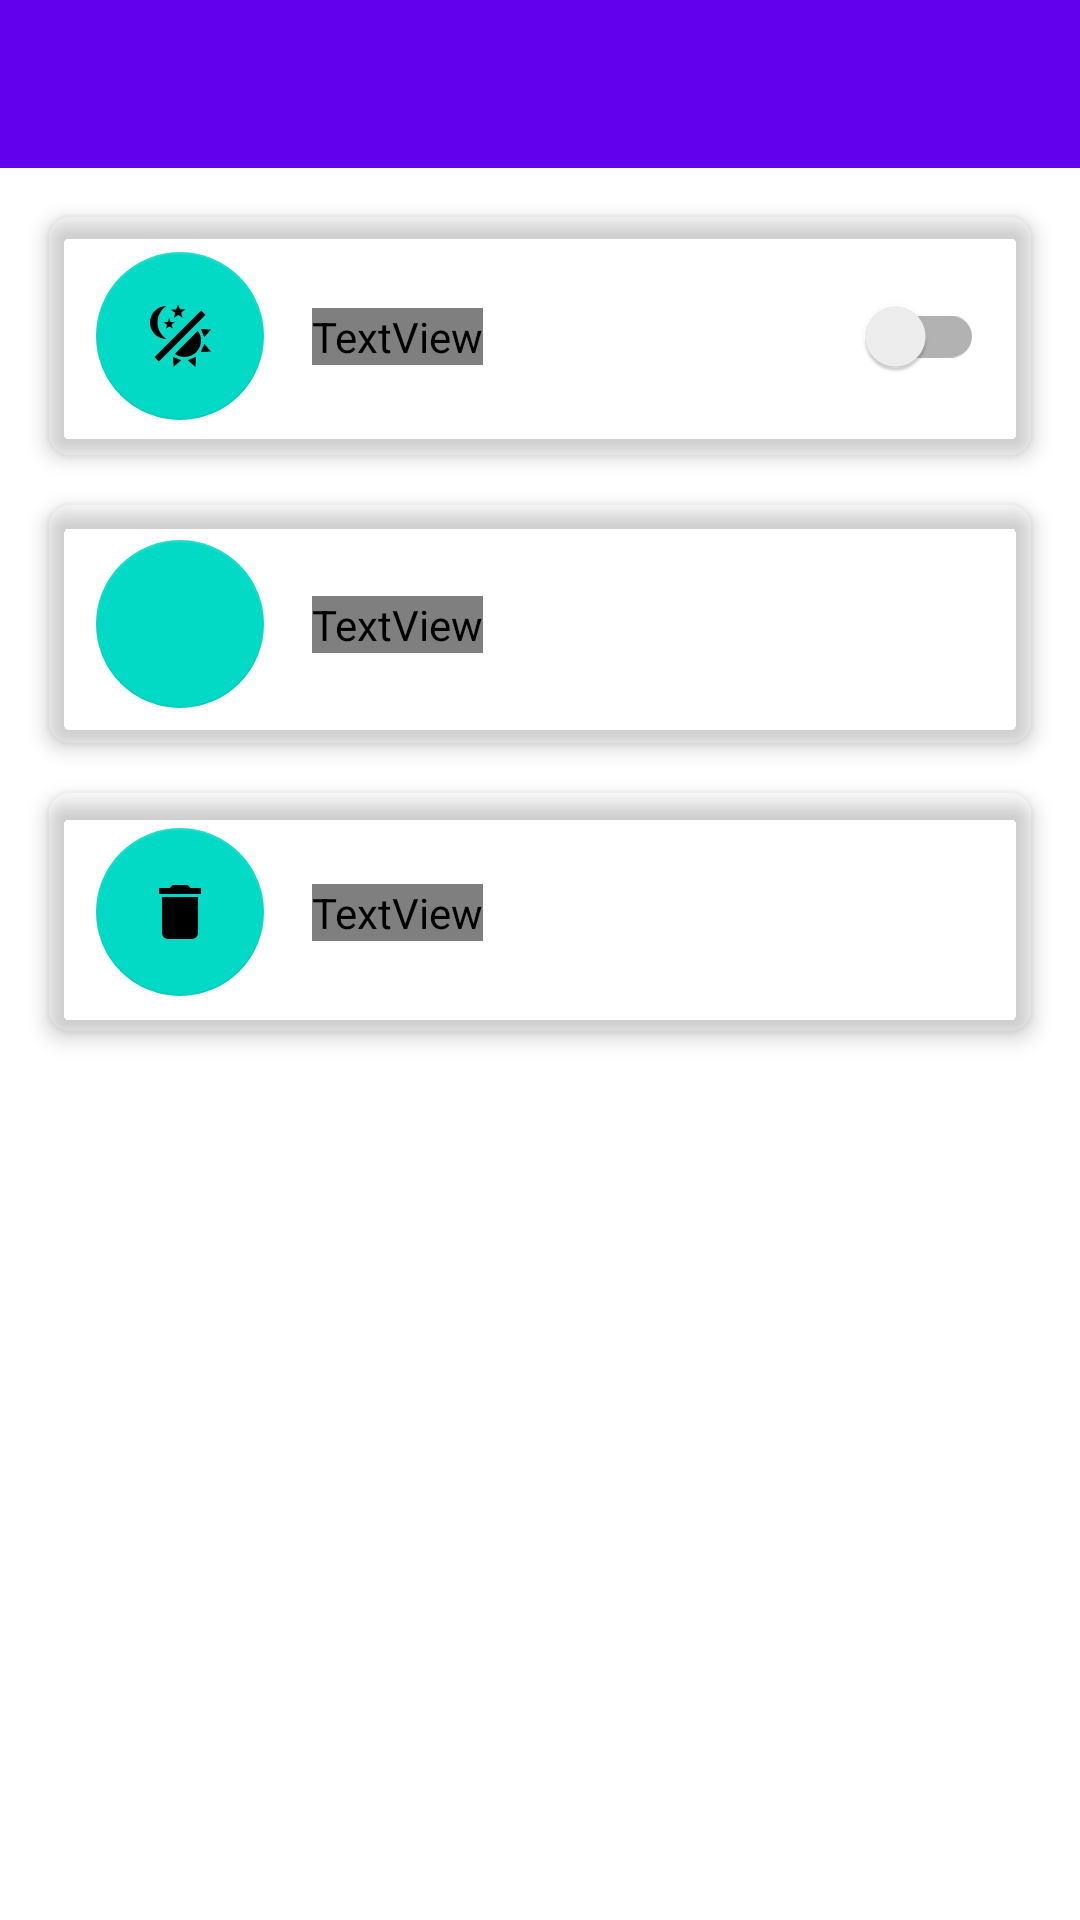

Write the Android layout XML for this screen, with the resource values it uses.
<!-- AndroidManifest.xml: fallback theme Theme.MaterialComponents.DayNight.NoActionBar -->
<!-- res/layout/activity_settings.xml -->
<?xml version="1.0" encoding="utf-8"?>
<androidx.appcompat.widget.LinearLayoutCompat
    xmlns:android="http://schemas.android.com/apk/res/android"
    xmlns:app="http://schemas.android.com/apk/res-auto"
    xmlns:tools="http://schemas.android.com/tools"
    android:layout_width="match_parent"
    android:layout_height="match_parent"
    android:orientation="vertical"
    android:background="?attr/background_color"
    tools:context=".activity.SettingsActivity">

    <com.google.android.material.appbar.AppBarLayout
        android:layout_width="match_parent"
        android:layout_height="wrap_content">

        <androidx.appcompat.widget.Toolbar
            android:id="@+id/toolbar"
            android:layout_width="match_parent"
            android:layout_height="?attr/actionBarSize"
            android:theme="@style/ToolbarTheme"
            app:titleTextColor="?attr/colorOnPrimary" />

    </com.google.android.material.appbar.AppBarLayout>

    <androidx.cardview.widget.CardView
        android:layout_width="match_parent"
        android:layout_height="wrap_content"
        android:layout_marginHorizontal="16dp"
        android:layout_marginTop="16dp"
        app:cardBackgroundColor="?attr/card_background_color"
        app:cardCornerRadius="8dp"
        app:cardElevation="4dp">

        <androidx.constraintlayout.widget.ConstraintLayout
            android:layout_width="match_parent"
            android:layout_height="80dp">

            <com.google.android.material.floatingactionbutton.FloatingActionButton
                android:id="@+id/icon_light_dark"
                android:layout_width="wrap_content"
                android:layout_height="wrap_content"
                android:layout_marginStart="16dp"
                android:layout_marginLeft="16dp"
                app:layout_constraintBottom_toBottomOf="parent"
                app:layout_constraintStart_toStartOf="parent"
                app:layout_constraintTop_toTopOf="parent"
                app:srcCompat="@drawable/icon_theme_light_dark"
                android:clickable="false"
                app:elevation="0dp"
                tools:ignore="ContentDescription" />

            <TextView
                android:layout_width="wrap_content"
                android:layout_height="wrap_content"
                android:layout_marginStart="16dp"
                android:layout_marginLeft="16dp"
                android:text="@string/dark_mode"
                android:textColor="?attr/text_color"
                app:layout_constraintBottom_toBottomOf="parent"
                app:layout_constraintStart_toEndOf="@+id/icon_light_dark"
                app:layout_constraintTop_toTopOf="parent"
                app:layout_goneMarginLeft="16dp" />

            <androidx.appcompat.widget.SwitchCompat
                android:id="@+id/switch_compat_dark_mode"
                android:layout_width="wrap_content"
                android:layout_height="wrap_content"
                app:layout_constraintBottom_toBottomOf="parent"
                app:layout_constraintEnd_toEndOf="parent"
                app:layout_constraintTop_toTopOf="parent"
                android:layout_marginEnd="16dp"
                android:layout_marginRight="16dp"/>


        </androidx.constraintlayout.widget.ConstraintLayout>

    </androidx.cardview.widget.CardView>

    <androidx.cardview.widget.CardView
        android:id="@+id/card_change_theme"
        android:layout_width="match_parent"
        android:layout_height="wrap_content"
        android:layout_marginHorizontal="16dp"
        android:layout_marginTop="16dp"
        app:cardBackgroundColor="?attr/card_background_color"
        app:cardCornerRadius="8dp"
        app:cardElevation="4dp">

        <androidx.constraintlayout.widget.ConstraintLayout
            android:layout_width="match_parent"
            android:layout_height="80dp">

            <com.google.android.material.floatingactionbutton.FloatingActionButton
                android:id="@+id/icon_change_theme"
                android:layout_width="wrap_content"
                android:layout_height="wrap_content"
                android:layout_marginStart="16dp"
                android:layout_marginLeft="16dp"
                app:layout_constraintBottom_toBottomOf="parent"
                app:layout_constraintStart_toStartOf="parent"
                app:layout_constraintTop_toTopOf="parent"
                app:srcCompat="@drawable/icon_palette"
                android:clickable="false"
                app:elevation="0dp"/>

            <TextView
                android:layout_width="wrap_content"
                android:layout_height="wrap_content"
                android:layout_marginStart="16dp"
                android:layout_marginLeft="16dp"
                android:text="@string/change_theme"
                android:textColor="?attr/text_color"
                app:layout_constraintBottom_toBottomOf="parent"
                app:layout_constraintStart_toEndOf="@+id/icon_change_theme"
                app:layout_constraintTop_toTopOf="parent"
                app:layout_goneMarginLeft="16dp" />


        </androidx.constraintlayout.widget.ConstraintLayout>

    </androidx.cardview.widget.CardView>

    <androidx.cardview.widget.CardView
        android:id="@+id/card_delete_search_history"
        android:layout_width="match_parent"
        android:layout_height="wrap_content"
        android:layout_marginHorizontal="16dp"
        android:layout_marginTop="16dp"
        app:cardBackgroundColor="?attr/card_background_color"
        app:cardCornerRadius="8dp"
        app:cardElevation="4dp">

        <androidx.constraintlayout.widget.ConstraintLayout
            android:layout_width="match_parent"
            android:layout_height="80dp">

            <com.google.android.material.floatingactionbutton.FloatingActionButton
                android:id="@+id/icon_delete"
                android:layout_width="wrap_content"
                android:layout_height="wrap_content"
                android:layout_marginStart="16dp"
                android:layout_marginLeft="16dp"
                app:layout_constraintBottom_toBottomOf="parent"
                app:layout_constraintStart_toStartOf="parent"
                app:layout_constraintTop_toTopOf="parent"
                app:srcCompat="@drawable/icon_delete"
                android:clickable="false"
                app:elevation="0dp"/>

            <TextView
                android:layout_width="wrap_content"
                android:layout_height="wrap_content"
                android:layout_marginStart="16dp"
                android:layout_marginLeft="16dp"
                android:text="@string/delete_search_history"
                android:textColor="?attr/text_color"
                app:layout_constraintBottom_toBottomOf="parent"
                app:layout_constraintStart_toEndOf="@+id/icon_delete"
                app:layout_constraintTop_toTopOf="parent"
                app:layout_goneMarginLeft="16dp" />


        </androidx.constraintlayout.widget.ConstraintLayout>

    </androidx.cardview.widget.CardView>


</androidx.appcompat.widget.LinearLayoutCompat>
<!-- resources referenced by this layout -->
<resources>
  <!-- drawable icon_delete (drawable) -->
  <vector
  	xmlns:android="http://schemas.android.com/apk/res/android"
  	android:width="24dp"
  	android:height="24dp"
  	android:viewportHeight="24"
  	android:viewportWidth="24"
  	android:tint="#FFFFFFFF">
  
  		<path
  			android:fillColor="#ff000000"
  			android:pathData="M19,4H15.5L14.5,3H9.5L8.5,4H5V6H19M6,19A2,2 0,0 0,8 21H16A2,2 0,0 0,18 19V7H6V19Z"/>
  
  </vector>
  <!-- drawable icon_theme_light_dark (drawable) -->
  <vector
  	xmlns:android="http://schemas.android.com/apk/res/android"
  	android:width="24dp"
  	android:height="24dp"
  	android:viewportHeight="24"
  	android:viewportWidth="24"
  	android:tint="#FFFFFFFF">
  
  		<path
  			android:fillColor="#ff000000"
  			android:pathData="M7.5,2C5.71,3.15 4.5,5.18 4.5,7.5C4.5,9.82 5.71,11.85 7.53,13C4.46,13 2,10.54 2,7.5A5.5,5.5 0,0 1,7.5 2M19.07,3.5L20.5,4.93L4.93,20.5L3.5,19.07L19.07,3.5M12.89,5.93L11.41,5L9.97,6L10.39,4.3L9,3.24L10.75,3.12L11.33,1.47L12,3.1L13.73,3.13L12.38,4.26L12.89,5.93M9.59,9.54L8.43,8.81L7.31,9.59L7.65,8.27L6.56,7.44L7.92,7.35L8.37,6.06L8.88,7.33L10.24,7.36L9.19,8.23L9.59,9.54M19,13.5A5.5,5.5 0,0 1,13.5 19C12.28,19 11.15,18.6 10.24,17.93L17.93,10.24C18.6,11.15 19,12.28 19,13.5M14.6,20.08L17.37,18.93L17.13,22.28L14.6,20.08M18.93,17.38L20.08,14.61L22.28,17.15L18.93,17.38M20.08,12.42L18.94,9.64L22.28,9.88L20.08,12.42M9.63,18.93L12.4,20.08L9.87,22.27L9.63,18.93Z"/>
  
  </vector>
  <string name="change_theme">Change Theme</string>
  <string name="dark_mode">Dark Mode</string>
  <string name="delete_search_history">Delete Search History</string>
  <style name="ToolbarTheme" parent="ThemeOverlay.MaterialComponents.Toolbar.Primary">
          <item name="colorSurface">@color/card_background</item>
          <item name="colorOnSurface">@android:color/black</item>
      </style>
  <color name="card_background">#f7f7f7</color>
</resources>
